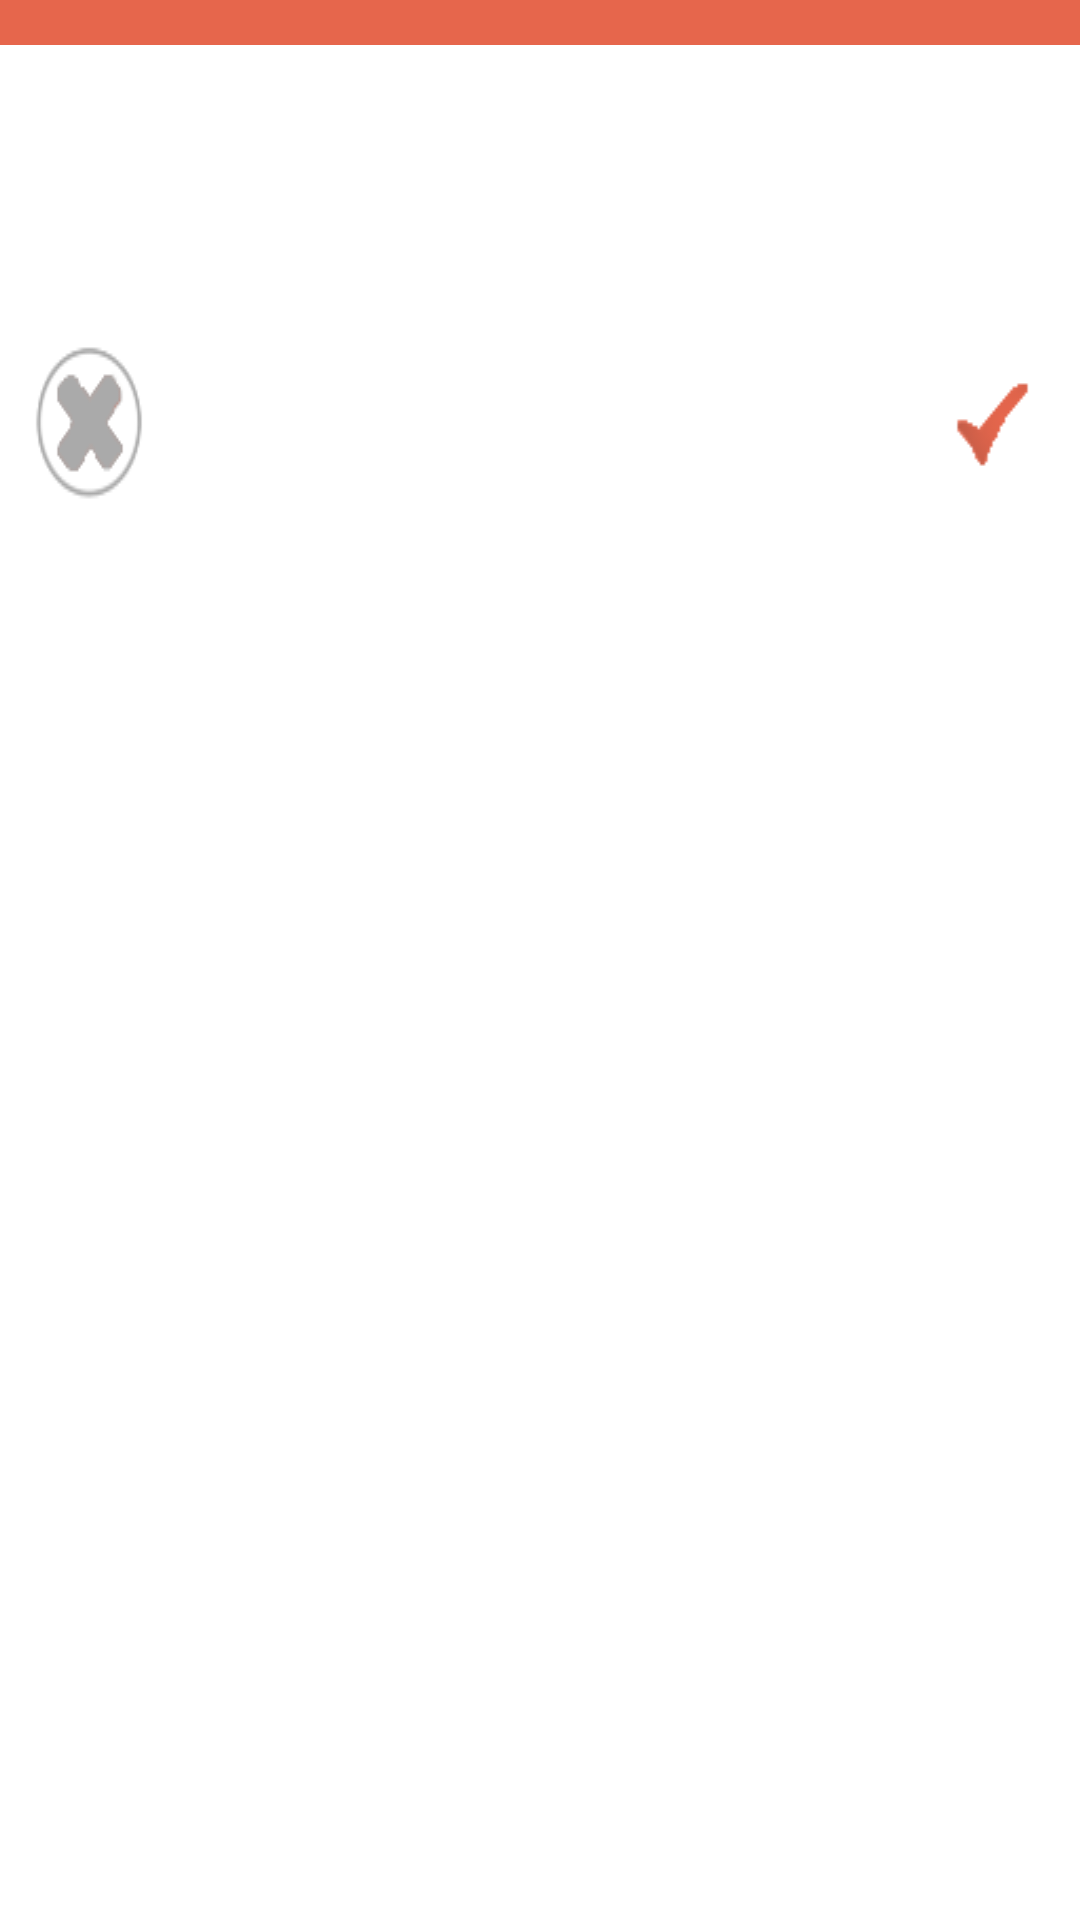

Write the Android layout XML for this screen, with the resource values it uses.
<!-- AndroidManifest.xml: application theme Orale -->
<!-- res/layout/conversation_dialog.xml -->
<?xml version="1.0" encoding="utf-8"?>
<LinearLayout xmlns:android="http://schemas.android.com/apk/res/android"
    xmlns:app="http://schemas.android.com/apk/res-auto"
    android:layout_width="match_parent"
    android:layout_height="match_parent"
    android:background="@android:color/background_light"
    android:orientation="vertical">



    <RelativeLayout
        android:layout_width="match_parent"
        android:layout_height="match_parent">

        <LinearLayout
            android:id="@+id/linearLayout"
            android:layout_width="match_parent"
            android:layout_height="15dp"
            android:layout_alignParentTop="true"
            android:background="@color/colorPrimaryDark"
            android:orientation="horizontal"></LinearLayout>

        <LinearLayout
            android:id="@+id/linearLayout5"
            android:layout_width="match_parent"
            android:layout_height="wrap_content"
            android:layout_alignParentStart="true"
            android:layout_below="@+id/linearLayout"
            android:gravity="center_horizontal"
            android:paddingLeft="20dp"
            android:paddingRight="20dp"
            android:paddingTop="10dp">

            <ImageView
                android:id="@+id/picto"
                android:layout_width="80dp"
                android:layout_height="80dp" />
        </LinearLayout>

        <LinearLayout
            android:layout_width="match_parent"
            android:layout_height="wrap_content"
            android:layout_alignParentStart="true"
            android:layout_below="@+id/linearLayout5"
            android:padding="10dp">

            <Button
                android:id="@+id/button"
                android:layout_width="40dp"
                android:layout_height="wrap_content"
                android:background="@drawable/cancel"
                android:paddingRight="30dp" />

            <Space
                android:layout_width="wrap_content"
                android:layout_height="wrap_content"
                android:layout_weight="1" />


            <Button
                android:id="@+id/button2"
                android:layout_width="40dp"
                android:layout_height="wrap_content"
                android:background="@drawable/check" />


        </LinearLayout>
    </RelativeLayout>

</LinearLayout>
<!-- resources referenced by this layout -->
<resources>
  <color name="colorPrimaryDark">#e6664c</color>
  <!-- drawable cancel: png bitmap (drawable, 2350 bytes) -->
  <!-- drawable check: png bitmap (drawable, 737 bytes) -->
  <style name="Orale" parent="Theme.AppCompat.Light.NoActionBar">
          <item name="android:textColorPrimary">@color/colorPrimaryDark</item>
          <item name="android:colorBackground">@color/colorPrimary</item>
          <item name="android:textColorPrimaryInverse">@android:color/background_light</item>
          <item name="android:windowBackground">@color/colorPrimary</item>
          <item name="android:statusBarColor">@android:color/background_dark</item>
      </style>
  <color name="colorPrimary">#243b47</color>
</resources>
